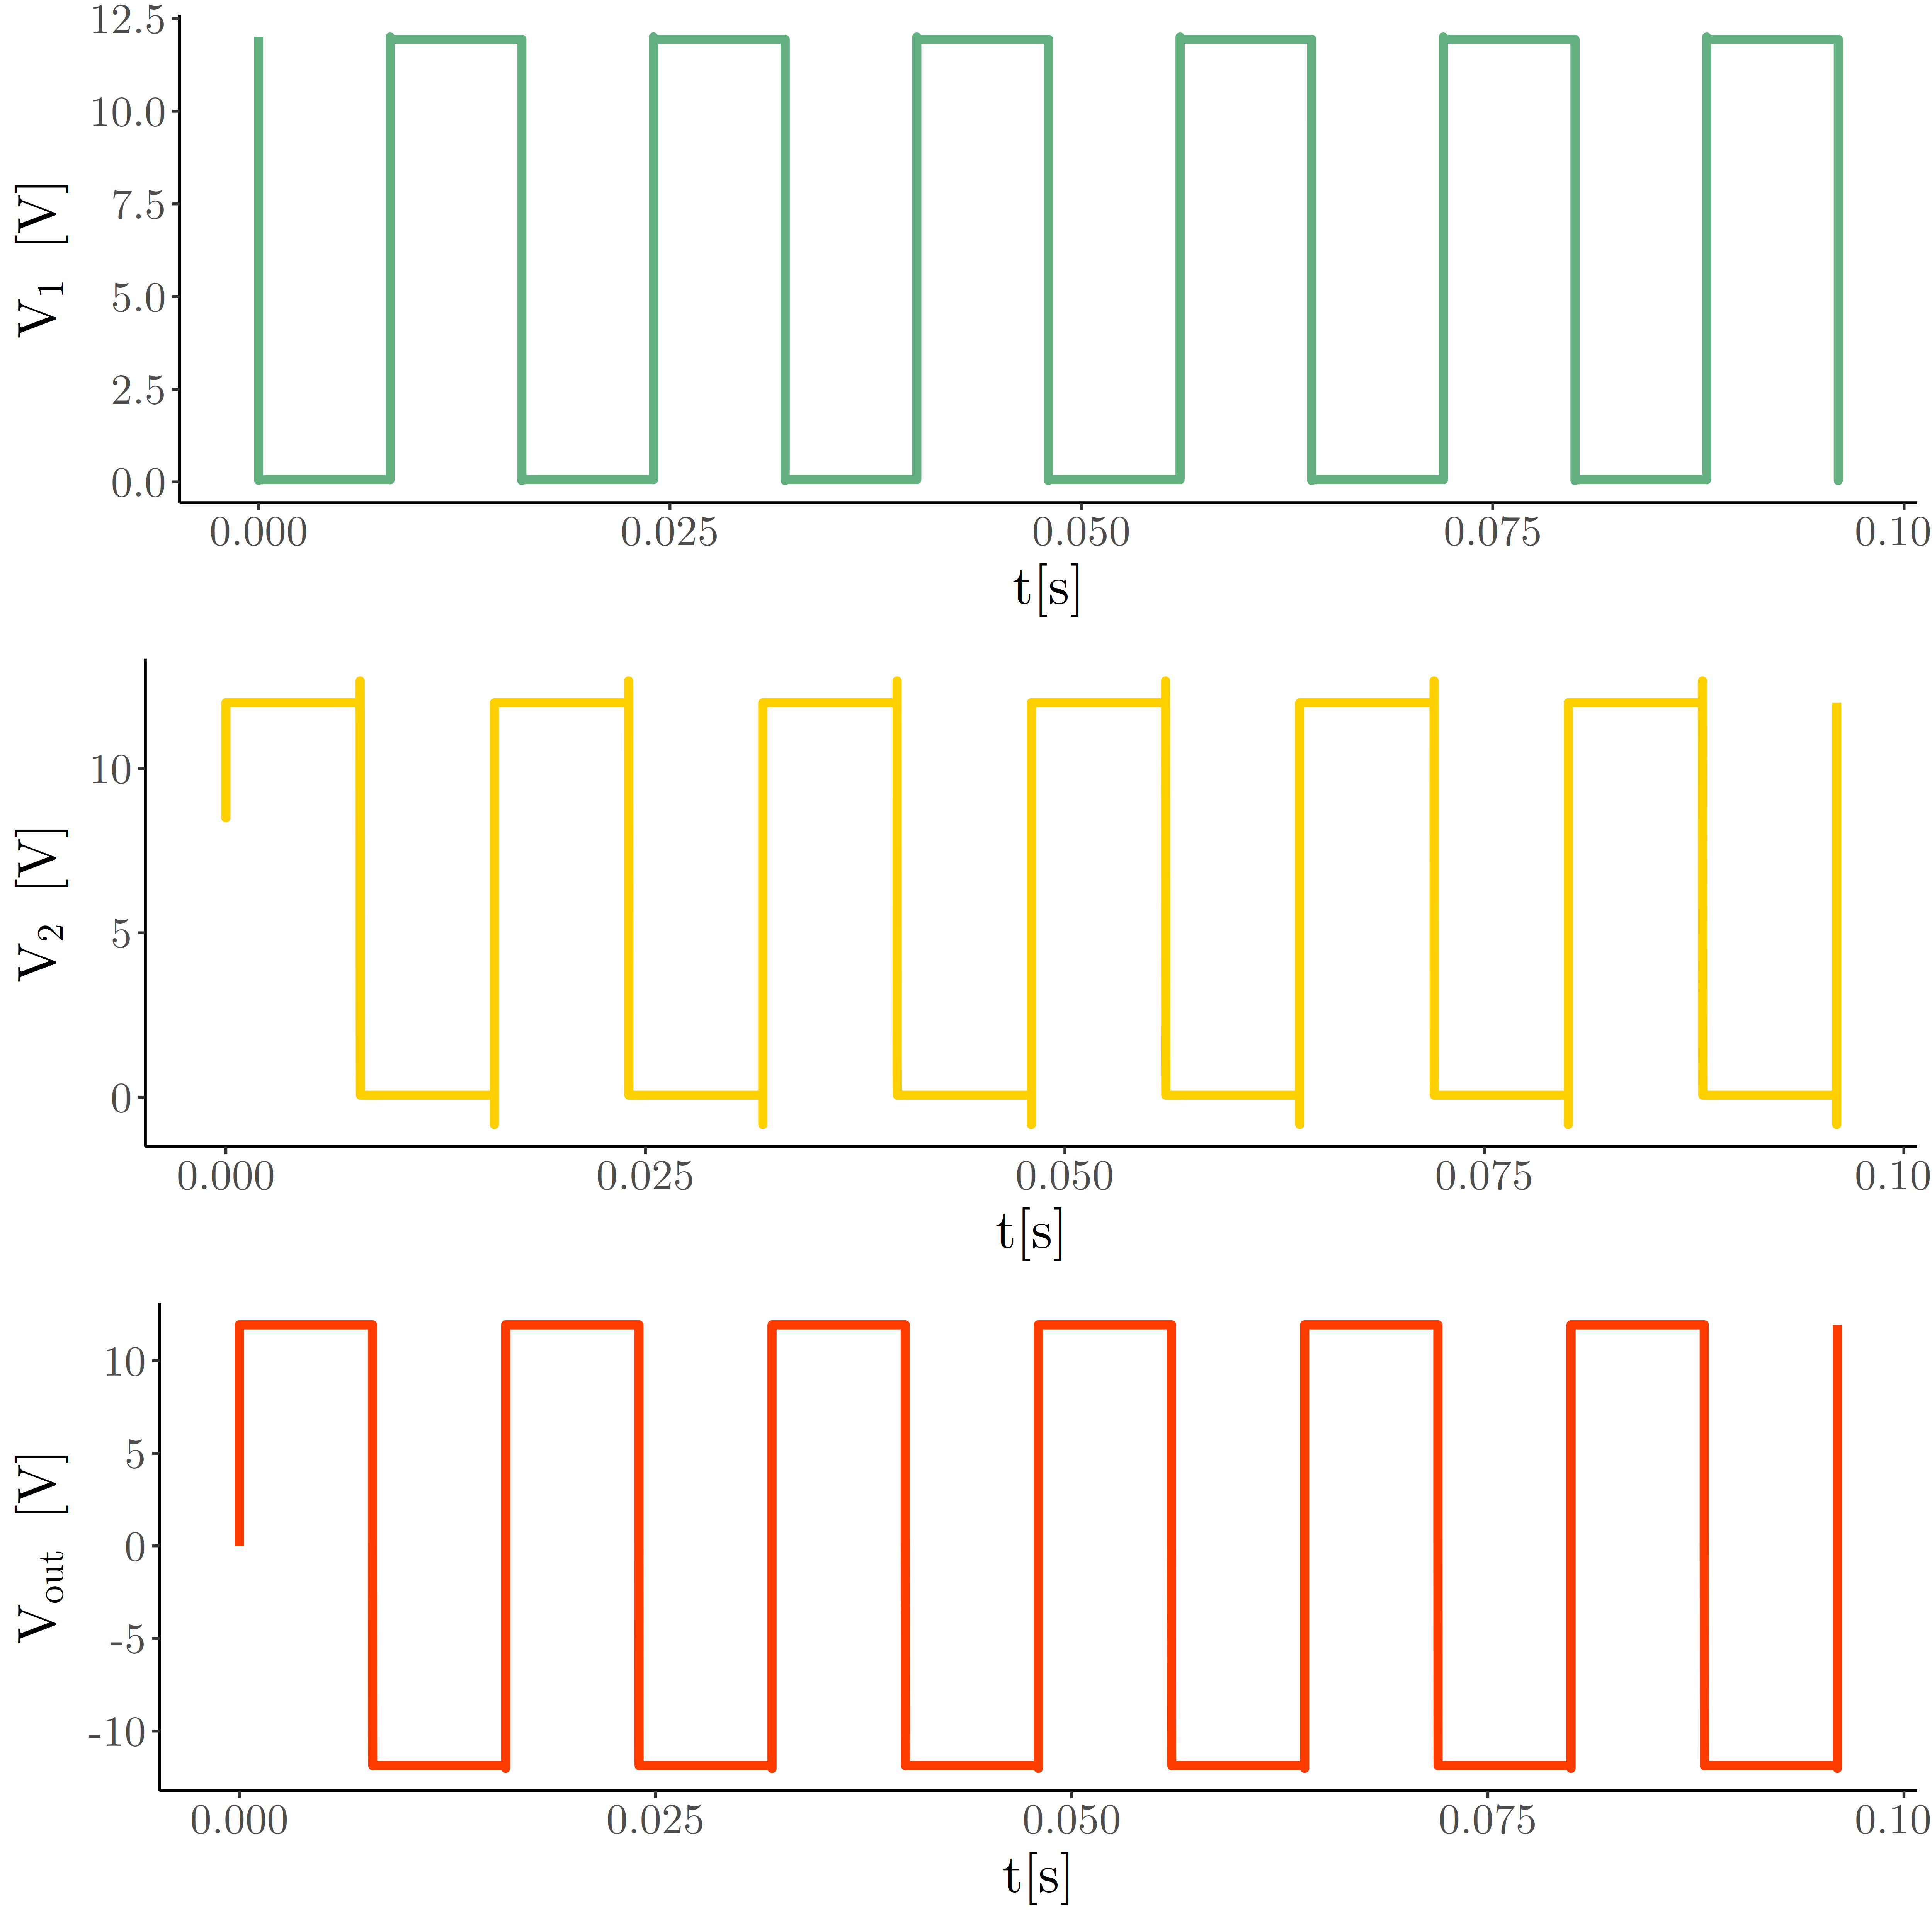

Write the R code that produced this figure.
library(ggplot2)
library(latex2exp)
library(gridExtra)
name <- "~/Documentos/trabajosLaTex/inverter.txt"
data <- read.delim(name,header=TRUE,sep="\t")

datos <- data.frame(t=data$time[0:1500],
                    Vout=data$V.V2.V1.[0:1500],
                    V1=data$V.v1.[0:1500],
                    V2=data$V.v2.[0:1500])

vout<-ggplot(data=datos)+
  geom_line(mapping = aes(x=t,y=Vout),colour=rgb(255/255, 60/255, 0/255,1),linewidth=1.6)+
  xlab(TeX("$t[s]$"))+
  ylab(TeX("$V_{out}\\ [V]$"))+
  theme_classic()+
  theme(text = element_text(size=20, family="LM Roman 10"))

v1<-ggplot(data=datos)+
  geom_line(mapping = aes(x=t,y=V1),colour=rgb(100/255, 176/255, 128/255,1),linewidth=1.6)+
  xlab(TeX("$t[s]$"))+
  ylab(TeX("$V_{1}\\ [V]$"))+
  theme_classic()+
  theme(text = element_text(size=20, family="LM Roman 10"))

v2<-ggplot(data=datos)+
  geom_line(mapping = aes(x=t,y=V2),colour=rgb(255/255, 208/255, 0/255,1),linewidth=1.6)+
  xlab(TeX("$t[s]$"))+
  ylab(TeX("$V_{2}\\ [V]$"))+
  theme_classic()+
  theme(text = element_text(size=20, family="LM Roman 10"))

out<-grid.arrange(v1, v2, vout, nrow = 3)

ggsave(filename="/home/eduardo/dev/repos/power-electronics/Files/Inverter-SinglePhase/Inverter.png",
       plot=out,
       dpi=500,
       width=16,
       height=8)


caracterizacion<-ggplot(data = datos)+
  geom_point(mapping = aes(x=dx,y=dy),colour=rgb(39/255, 39/255, 245/255,1),size=0.2)+
  scale_size_area(max_size = 19)+
  xlab(TeX("$V_{DS} \\ [V]$"))+
  ylab(TeX("$I_{D} \\ [A]$"))+
  ggtitle(TeX(" $I_{D}$\\[A] vs $V_{DS}$\\[V]"))+
  theme_linedraw()+
  theme(text = element_text(size=15, family="LM Roman 10"))+
  geom_vline(xintercept = 0,linetype="dotted",color="brown1",linewidth=1)+
  geom_hline(yintercept = 0,linetype="dotted",color="brown1",linewidth=1)+
  geom_text(label = "Corte",x=4,y=3,family="LM Roman 10")+
  annotate("rect", xmin = 0, xmax = 2.3, ymin = 0, ymax = 45,
           alpha = 0.2,fill="orange")+
  geom_text(label = "Triodo",x=1,y=40,family="LM Roman 10")+
  geom_text(label = "Saturación",x=4,y=44,family="LM Roman 10")
